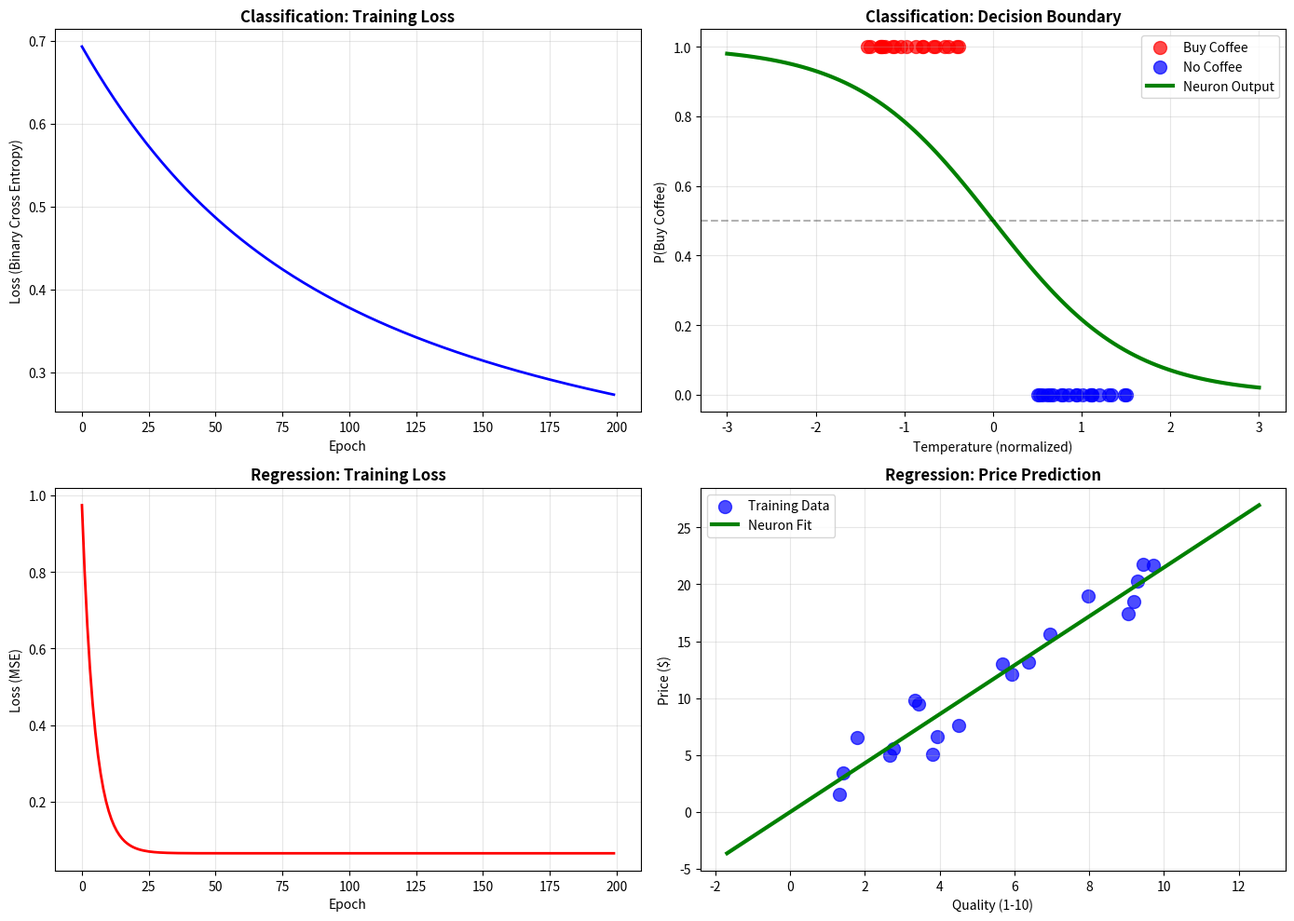

This figure's Python source:
"""
02. SINGLE NEURON
"""

import numpy as np
import matplotlib.pyplot as plt
 
print("="*60)
print("SINGLE NEURON: The Foundation")
print("="*60)

# what is a neuron ?
"""
A neuron is simply:
 
INPUT ──→ [LINEAR COMPUTATION] ──→ [ACTIVATION] ──→ OUTPUT
   x           z = w·x + b           a = f(z)           a
 
Components:
1. Weights (w): Strength of connection
2. Bias (b): Base value
3. Linear combination: z = w·x + b
4. Activation: a = f(z) (adds non-linearity)
5. Output: a (prediction or intermediate output)

"""

# SINGLE NEURON CLASS

class Neuron:
    # a single neuron that can learn fron data

    def __init__(self, input_size, activation='relu', learning_rate=0.01):
        self.input_size = input_size # Number of inputs 
        self.activation_type = activation # relu, sigmoid or linear
        self.learning_rate = learning_rate # how fast to learn

        # Initialize weight randomly (Small values)

        self.w = np.random.randn(input_size) * 0.01
        self.b = 0.0

        print(f"Neuron initialized:")
        print(f" Weight shape :{self.w.shape}")
        print(f" Bias : {self.b}")
        print(f" Activation: {activation}")


    def _activation(self, z):
        # apply activation function 

        if self.activation_type == 'relu':
            return np.maximum(0,z)
        elif self.activation_type == 'sigmoid':
            z = np.clip(z, -500, 500)
            return 1/(1 + np.exp(-z))
        elif self.activation_type == 'linear':
            return z
        else:
            raise ValueError(f"Unknown acivation: {self.activation_type}")

    def _activation_derivative(self, z, a):
        # Calculate gradient of activation

        if self.activation_type == 'relu':
            return (z > 0).astype(float)

        elif self.activation_type == 'sigmoid':
            return a * (1 -a)
        elif self.activation_type == 'linear':
            return np.ones_like(z)


    def forward(self, X):

        """
        forward pass: compute output 
        args : X + input data 
        returns : a : Output
        """

        if X.ndim == 1: # X shape : (1,) for single sample or (m,) for batch
            X = X.reshape(-1, 1)

        self.z = np.dot(X, self.w) + self.b # Linear Combination
        self.a = self._activation(self.z) # Activation 
        self.X = X # save this for backward pass 
        
        

        return self.a 

    def backward(self, y):
        """
        Backward pass :calculate gradient and update weights
        Args: Y: Actual output (target)
        """ 
        batch_size = self.X.shape[0]

        error = self.a - y # claculate error 
        a_prime = self._activation_derivative(self.z, self.a) # Gradient of activation
        dz = error * a_prime # gradient of loss w.r.t. z

        # Gradient for weight and bias
        dw = (1/ batch_size) * np.dot(self.X.T, dz)
        db = (1 / batch_size) * np.sum(dz)

        # Update weight 

        self.w -= self.learning_rate * dw
        self.b -= self.learning_rate * db

    def predict(self, X):
            # Make prediction on new data
            return self.forward(X)

    def get_weights(self):
            # return current weigth 
            return self.w.copy(), self.b

    

# EXAMPLE 1: Simple Binary Classification

print("\n2. EXAMPLE 1: Binary Classification")
print("-"*60)
"""
    Scenario: Predict if someone bought coffee
    Input: Temperature (°F)
    Output: Buy coffee? (1=yes, 0=no)
"""

# Generate data 

np.random.seed(42)
X_cold = np.random.uniform(40, 60, 20) # cold days
Y_cold = np.ones(20)# people buy coffee
 
X_hot = np.random.uniform(75, 95, 20) # Hot days
Y_hot = np.zeros(20) # People don't buy coffee

X_train  = np.concatenate([X_cold, X_hot])
Y_train = np.concatenate([Y_cold, Y_hot])

print(f"\n Triainig data : ")
print(f" Cold days (40- 60F): {len(X_cold)} sample -> Buy (1)")
print(f" Hot days (75-95F): {len(X_hot)} sample -> Don't buy (0)")

# Normalize input 
X_train_norm = (X_train - np.mean(X_train)) / np.std(X_train)

# create and train neuron
 
neuron1 = Neuron(input_size=1, activation='sigmoid', learning_rate=0.1)

print("\n Training for 200 epochs...")
losses =[]

for epoch in range(200):

    prediction = neuron1.forward(X_train_norm)
    loss = -np.mean(Y_train * np.log(prediction + 1e-8) + (1 - Y_train) * np.log(1 - prediction + 1e-8))
    losses.append(loss)

    neuron1.backward(Y_train) # Backward pass

    if epoch % 40 == 0:
        acc = np.mean((prediction > 0.5) == Y_train)
        print(f" Epoch {epoch:3d}: loss = {loss:.4f}, Accuracy = {acc:.4f}")

print("\n Training complete !")

# test on new data 

X_test = np.array([45, 65, 85]) # Cold, medium hot
X_test_norm = (X_test - np.mean(X_test )) / np.std(X_train)
prediction_test = neuron1.predict(X_test_norm)


print("\nPredictions on new temperatures:")

for temp, pred in zip(X_test, prediction_test) :
     print(f" {temp:>2}F: {pred:.4f} (yes if > 0.5) -> {'BUY' if pred > 0.5 else 'No NUY'}")


w, b = neuron1.get_weights()
print(f"\n Learned weight: w = {w[0]:.4f}, b={b:.4f}")


# EXAMPLE 2 : Regrassion 

print("\n\n 3. Example 2 : Regression: ")
print("*" *60)

"""
    Scenario: Predict coffee price based on quality
    Input: Quality score (1-10)
    Output: Price ($)
"""

# Generate the data 

X_quality = np.random.uniform(1, 10, 20)
Y_price = 2 * X_quality + 1 + np.random.normal(0,2,20) # Price ~ 2 * quality + 1

print(f"\nData : {len(X_quality)} coffee samples")

# Normalize 

X_quality_norm = (X_quality - np.mean(X_quality)) / np.std(X_quality)
Y_price_norm = (Y_price - np.mean(Y_price) ) / np.std(Y_price)

# Train neuron (linear for regression)

neuron2 = Neuron(input_size=1, activation='linear', learning_rate=0.1)

print("Training for 200 epochs..")
losses2 = []

for epoch in range(200):
    predictions = neuron2.forward(X_quality_norm) # Forward

    loss = np.mean((predictions - Y_price_norm) ** 2) # MSE loss
    losses2.append(loss)

    neuron2.backward(Y_price_norm) # Backward

    if epoch % 40 == 0:
        print(f" Epoch {epoch:3d}: Loss(MSE) = {loss:.4f}")

print("\n Training complete!")

# Predict 
X_test_quality = np.array([3, 5, 8])
X_test_quality_norm = (X_test_quality - np.mean(X_test_quality)) / np.std(X_test_quality)

predictions_price = neuron2.predict(X_quality_norm)
preditions_price_denorm = predictions_price * np.std(Y_price) + np.mean(Y_price)

print("\n Price PRediction ")
for quality, price in zip(X_test_quality, preditions_price_denorm):
    print(f" Quality {quality}/10: ${price:.2f}")

# ============ VISUALIZATION ============
 
print("\n\n4. VISUALIZATION")
print("-"*60)
 
fig, axes = plt.subplots(2, 2, figsize=(14, 10))
 
# Plot 1: Classification Training Loss
axes[0, 0].plot(losses, 'b-', linewidth=2)
axes[0, 0].set_title('Classification: Training Loss', fontsize=12, fontweight='bold')
axes[0, 0].set_xlabel('Epoch')
axes[0, 0].set_ylabel('Loss (Binary Cross Entropy)')
axes[0, 0].grid(True, alpha=0.3)
 
# Plot 2: Classification Decision Boundary
X_plot = np.linspace(-3, 3, 100)
y_pred_plot = neuron1.predict(X_plot)
 
axes[0, 1].scatter(X_train_norm[Y_train == 1], Y_train[Y_train == 1], 
                   color='red', s=100, label='Buy Coffee', alpha=0.7)
axes[0, 1].scatter(X_train_norm[Y_train == 0], Y_train[Y_train == 0], 
                   color='blue', s=100, label='No Coffee', alpha=0.7)
axes[0, 1].plot(X_plot, y_pred_plot, 'g-', linewidth=3, label='Neuron Output')
axes[0, 1].axhline(y=0.5, color='k', linestyle='--', alpha=0.3)
axes[0, 1].set_title('Classification: Decision Boundary', fontsize=12, fontweight='bold')
axes[0, 1].set_xlabel('Temperature (normalized)')
axes[0, 1].set_ylabel('P(Buy Coffee)')
axes[0, 1].legend()
axes[0, 1].grid(True, alpha=0.3)
 
# Plot 3: Regression Training Loss
axes[1, 0].plot(losses2, 'r-', linewidth=2)
axes[1, 0].set_title('Regression: Training Loss', fontsize=12, fontweight='bold')
axes[1, 0].set_xlabel('Epoch')
axes[1, 0].set_ylabel('Loss (MSE)')
axes[1, 0].grid(True, alpha=0.3)
 
# Plot 4: Regression Fit
X_plot_reg = np.linspace(-2.5, 2.5, 100)
y_pred_plot_reg = neuron2.predict(X_plot_reg)
y_pred_plot_reg_denorm = y_pred_plot_reg * np.std(Y_price) + np.mean(Y_price)
X_plot_reg_denorm = X_plot_reg * np.std(X_quality) + np.mean(X_quality)
 
axes[1, 1].scatter(X_quality, Y_price, color='blue', s=100, label='Training Data', alpha=0.7)
axes[1, 1].plot(X_plot_reg_denorm, y_pred_plot_reg_denorm, 'g-', linewidth=3, label='Neuron Fit')
axes[1, 1].set_title('Regression: Price Prediction', fontsize=12, fontweight='bold')
axes[1, 1].set_xlabel('Quality (1-10)')
axes[1, 1].set_ylabel('Price ($)')
axes[1, 1].legend()
axes[1, 1].grid(True, alpha=0.3)
 
plt.tight_layout()
plt.savefig('single_neuron_training.png', dpi=300, bbox_inches='tight')
print("\n✓ Saved: single_neuron_training.png")
plt.show()
 
 
# KEY INSIGHTS 
print("""
1. SINGLE NEURON POWER
   - With non-linear activation: Can learn any pattern
   - Can solve both classification and regression
   - Foundation for building larger networks
 
2. FORWARD PASS
   - Input → Linear (w·x + b) → Activation → Output
   - Simple but powerful!
 
3. BACKWARD PASS
   - Calculate error: actual - predicted
   - Flow gradient back through activation
   - Update weights to reduce error
 
4. ACTIVATION MATTERS
   - Sigmoid for classification (outputs probability)
   - Linear for regression (outputs any number)
   - ReLU for hidden layers
 
5. LEARNING RATE
   - Too small: Training is slow
   - Too large: Might overshoot
   - 0.01-0.1 usually works well
""")
 
